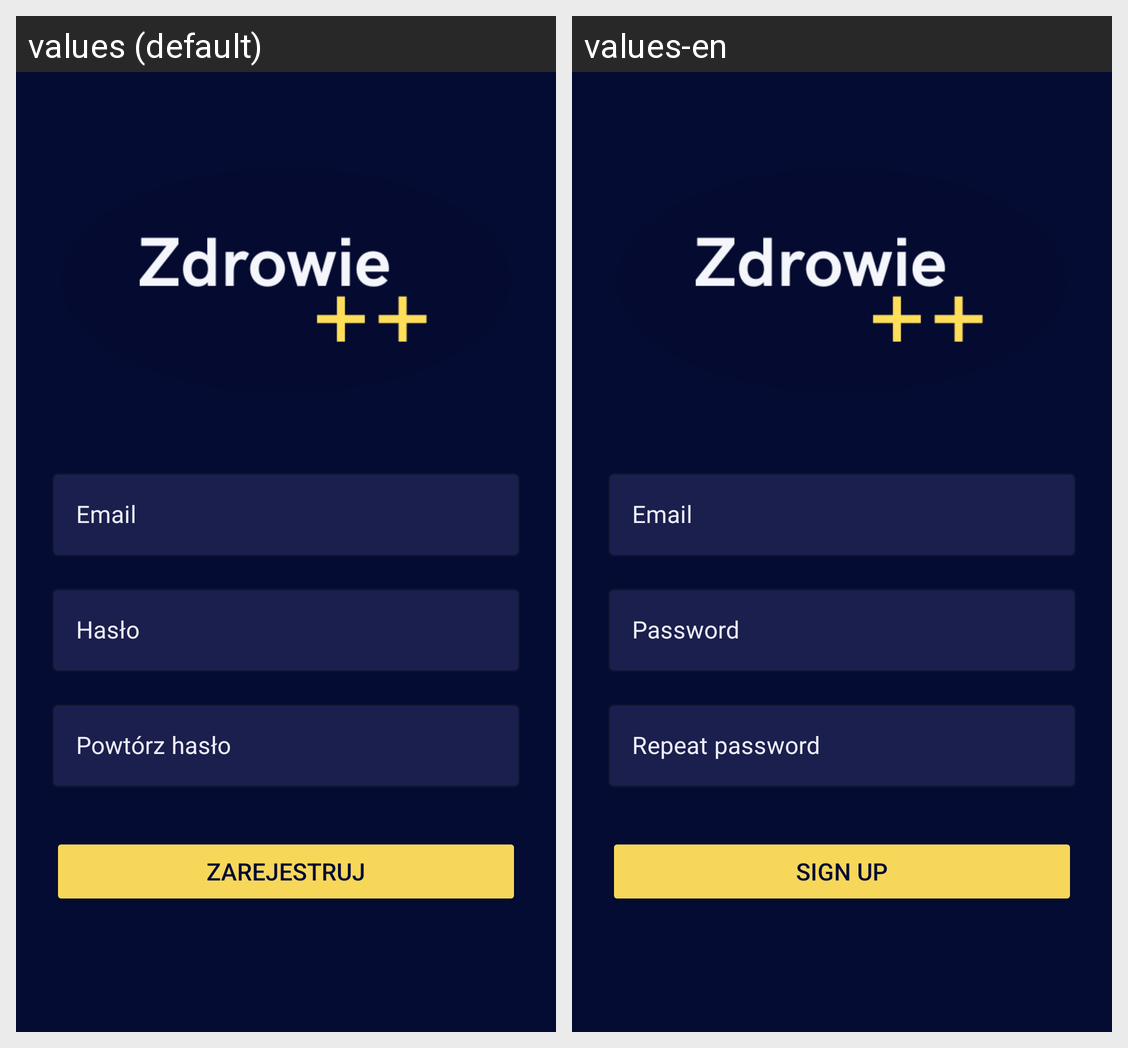

Here is an Android app screen in its default locale and in the app's own translations. Write out the translated-string differences for the strings that appear on this screen.
Android screen res/layout/activity_register.xml rendered under 2 locales, left to right: values (default), values-en. Device: Nexus 5 (rendered at 1080×1920; each locale shown at half size, 540×960, under a caption strip naming it); theme Theme.Zdrowie.
Strings drawn on this screen, with the default value and each locale's value (text and hints the layout hard-codes, and strings that could not be matched under every locale, appear in the picture but are not listed):

email
  values: Email
  values-en: Email

password
  values: Hasło
  values-en: Password

repeat_password
  values: Powtórz hasło
  values-en: Repeat password

sign_up
  values: ZAREJESTRUJ
  values-en: SIGN UP
